Image classification data set "Private" (Slade-99/Deep_Learning on GitHub). Class labels (3): abnormal, normal, pneumonia.

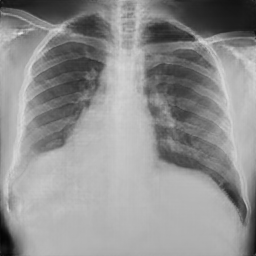
Label: normal

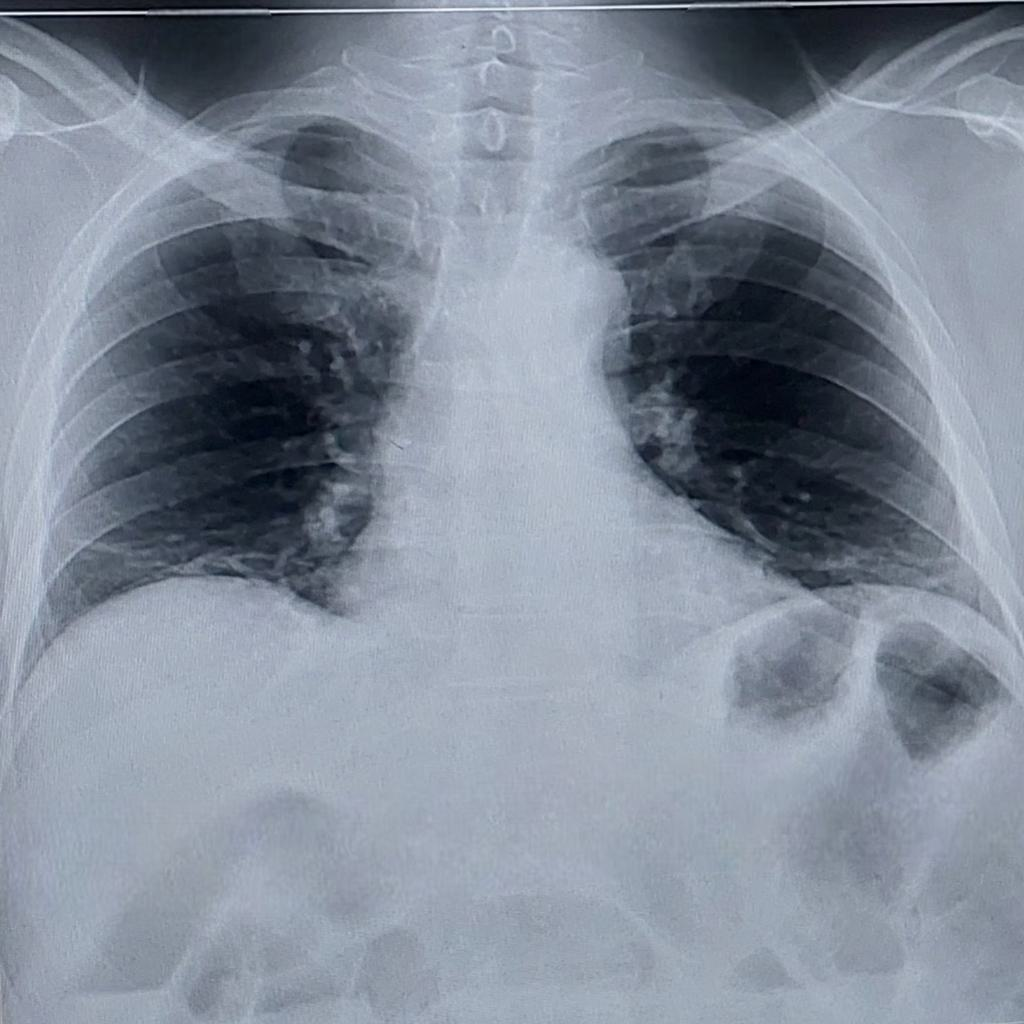
Label: pneumonia

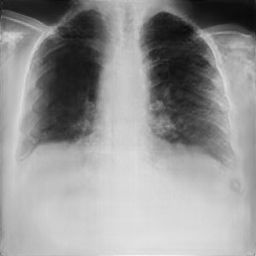
Label: pneumonia

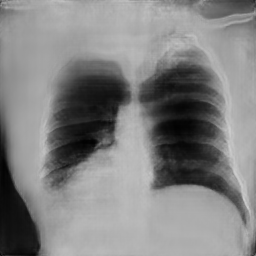
Label: abnormal

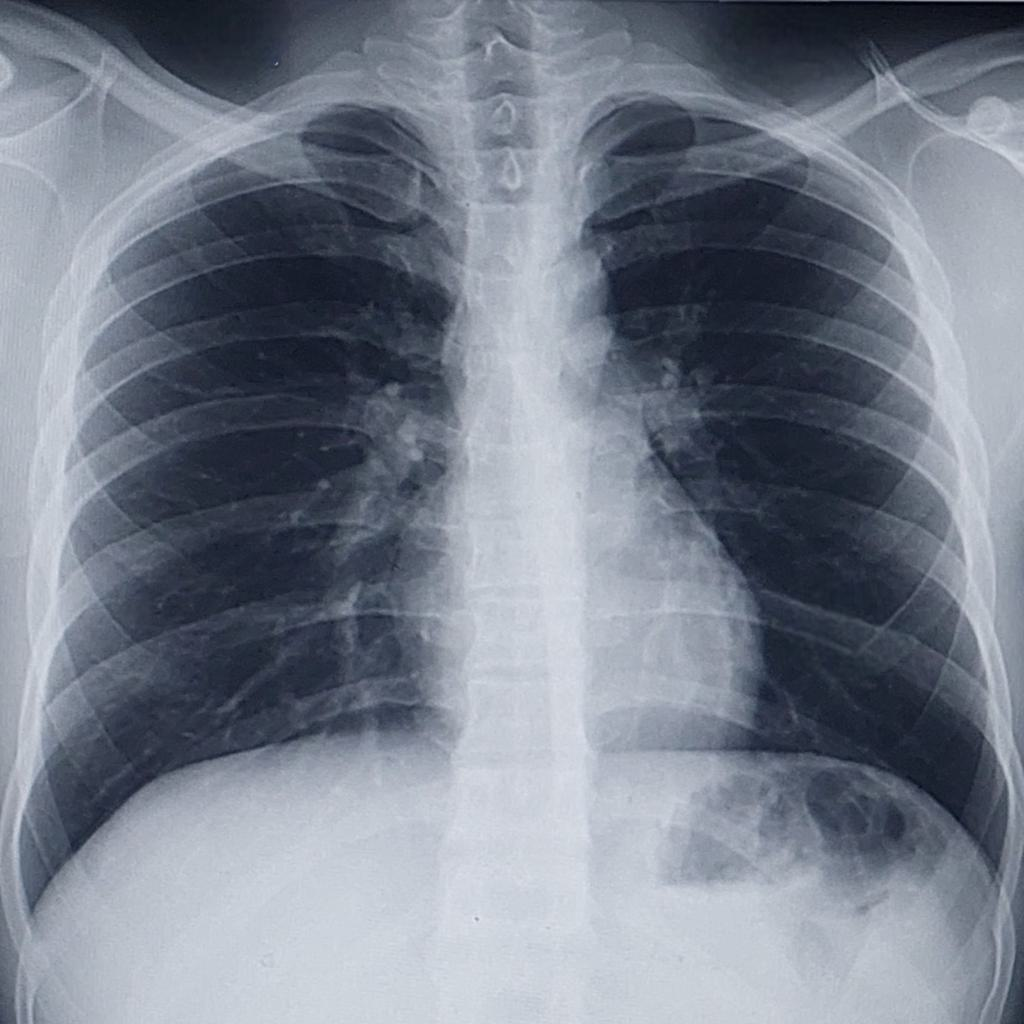
Label: normal

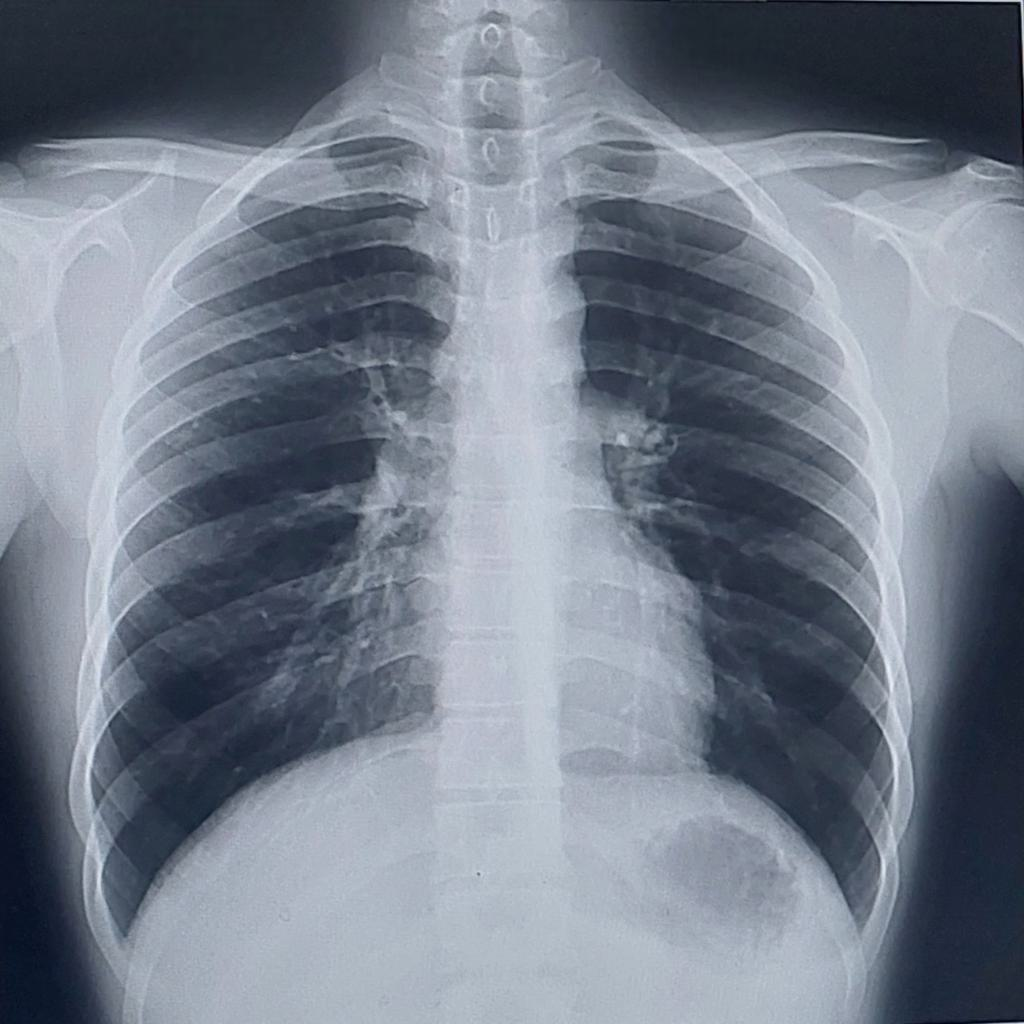
Label: normal
